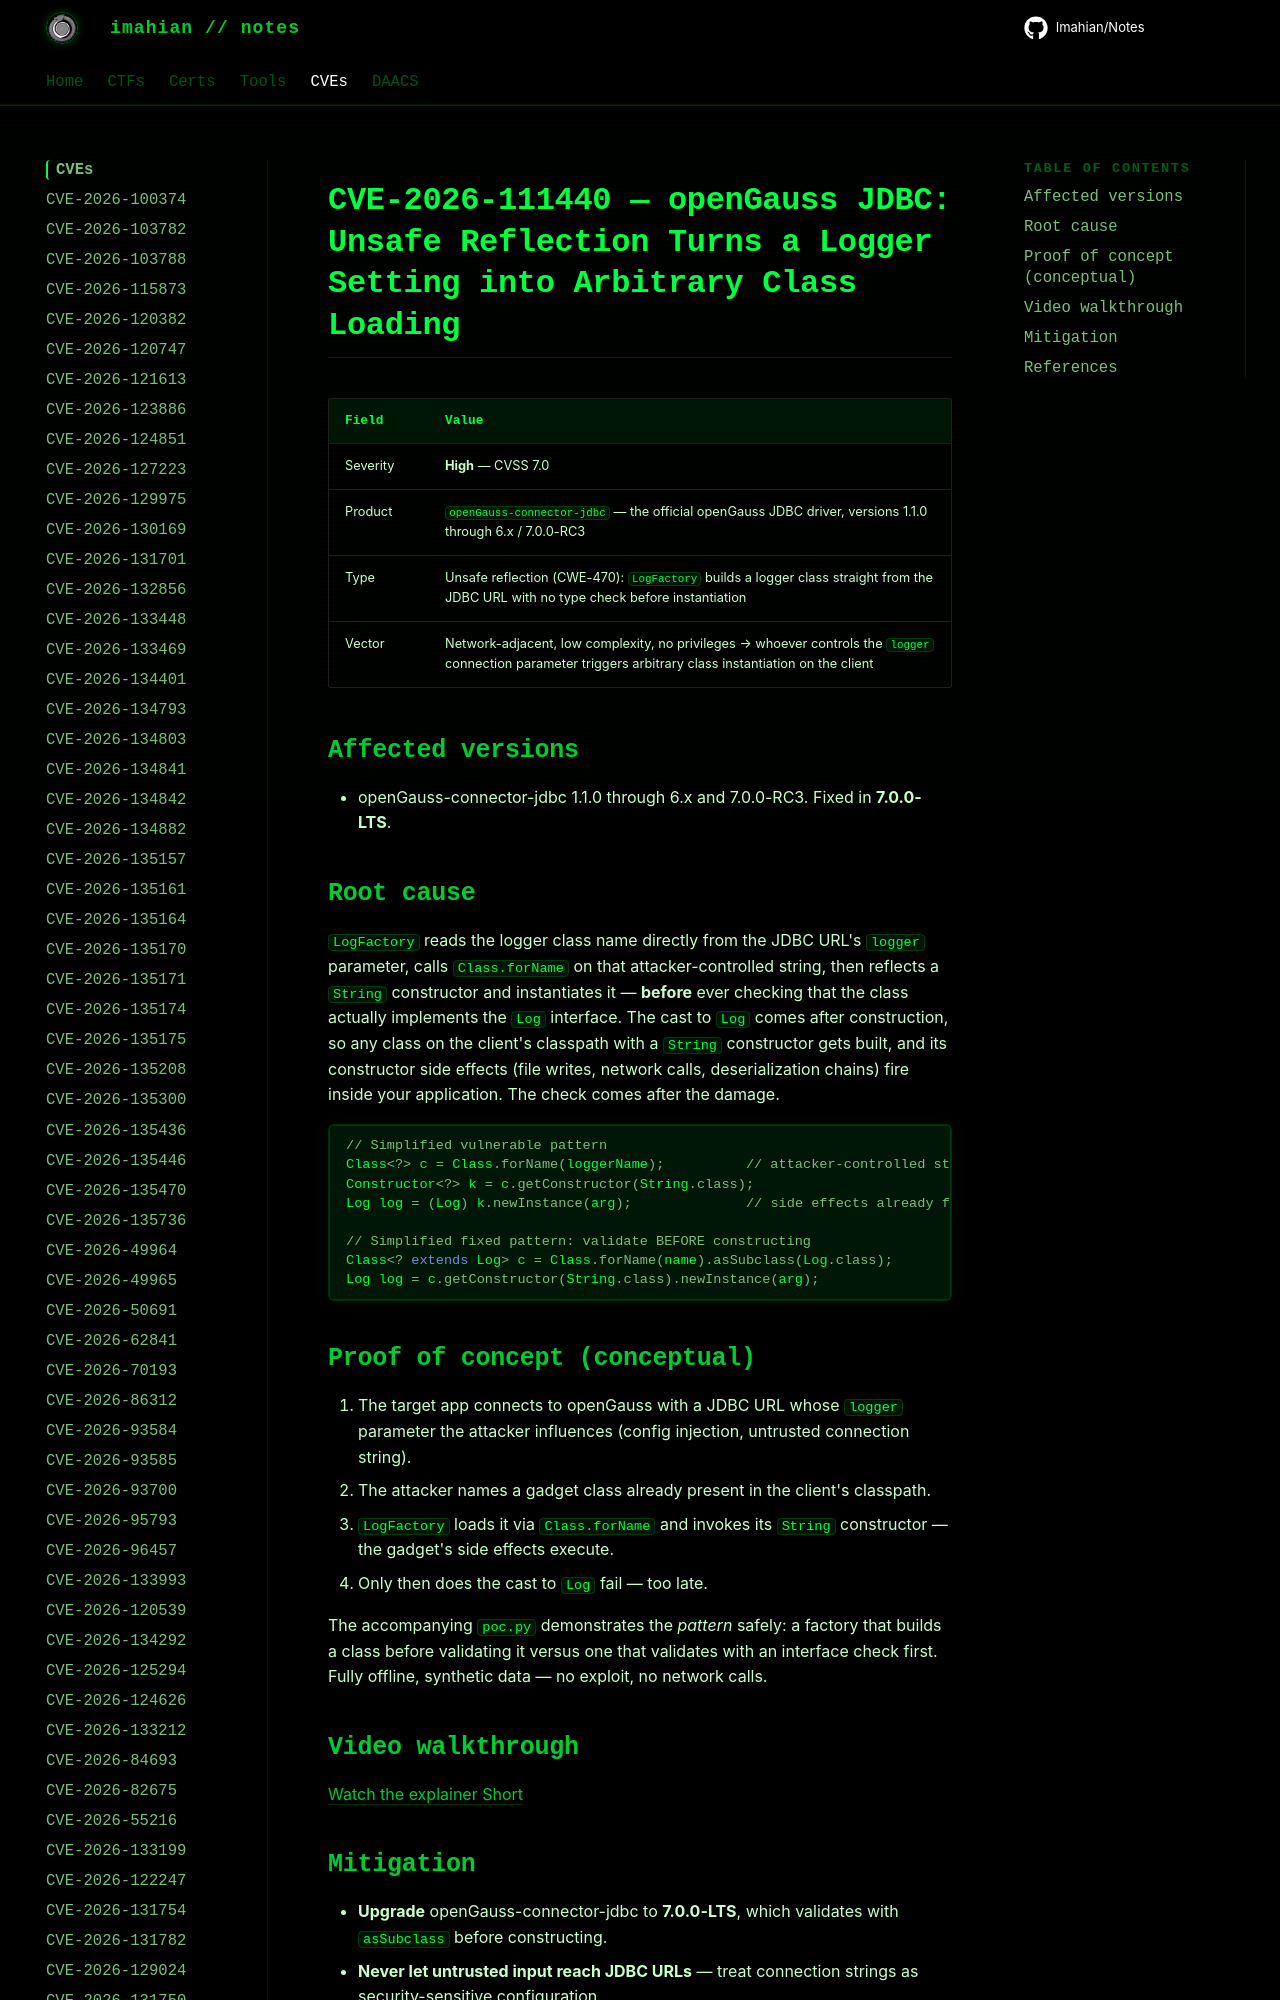

repository: Imahian/Notes · page: CVEs/CVE-2026-111440/index.html · generator: mkdocs

# CVE-2026-111440 — openGauss JDBC: Unsafe Reflection Turns a Logger Setting into Arbitrary Class Loading

| Field | Value |
|---|---|
| Severity | **High** — CVSS 7.0 |
| Product | `openGauss-connector-jdbc` — the official openGauss JDBC driver, version
